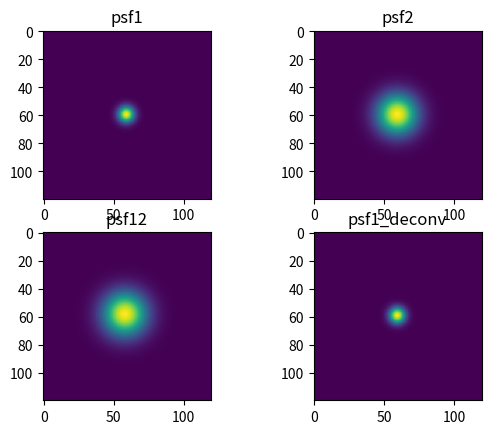

Here is the Python script that generated this plot:
import numpy as np
# from scipy import stats
from matplotlib import pyplot as plt

# How you can ruin the test results?
#          change sigma2 to 9.5
#          increase image size to 120
#          calculate psf12 using Gaussian equation

sigma1 = 4.0
sigma2 = 10.0
m = 100

# turn on/off the "bad" behavior 
showBad = 1
# use/don't use the "regularization" fix
useRegTerm = 1
regTerm = 1E-12

if (showBad):
    m = 110   # problems become visible in the bottom right panel
    m = 120   # complete junk 

# make images of input psfs 
grid1d = np.linspace(-(m/2-1), m/2, m)
xm, ym = np.meshgrid(grid1d, grid1d)
psf1 = np.exp(-(xm*xm+ym*ym)/2/sigma1**2)
psf2 = np.exp(-(xm*xm+ym*ym)/2/sigma2**2)
# 
psf1 = psf1/np.sum(psf1)
psf2 = psf2/np.sum(psf2)

# psf12 = convolve(psf1, psf2)
psf1fft = np.fft.fftshift(np.fft.fft2(np.fft.fftshift(psf1), s=psf1.shape))
psf2fft = np.fft.fftshift(np.fft.fft2(np.fft.fftshift(psf2), s=psf2.shape))
prodfft = psf2fft*psf1fft
psf12 = np.fft.fftshift(np.fft.ifft2(np.fft.fftshift(prodfft), s=prodfft.shape))
sigma12 = np.sqrt(sigma1**2+sigma2**2)
# true analytic answer: psf12 = np.exp(-(xm*xm+ym*ym)/2/sigma12**2)

# psf1_deconv = deconvolve(psf12, psf2)
psf12fft = np.fft.fftshift(np.fft.fft2(np.fft.fftshift(psf12), s=psf12.shape))
# ratiofft = psf12fft/psf2fft
ratiofft = psf12fft/(psf2fft + useRegTerm*regTerm)

psf1_deconv = np.absolute(np.fft.fftshift(np.fft.ifft2(np.fft.fftshift(ratiofft),
                                                    s=ratiofft.shape)))

psf1 = psf1/np.sum(psf1)
psf2 = psf2/np.sum(psf2)
psf12 = np.absolute(psf12)/np.sum(np.absolute(psf12))
fwhmeffpsf1 = np.sqrt(1/np.sum(psf1**2))*0.664
fwhmeffpsf2 = np.sqrt(1/np.sum(psf2**2))*0.664
fwhmeffpsf12 = np.sqrt(1/np.sum(psf12**2))*0.664
print('cross-check: fwhmeffpsf1 = %6.4f'%fwhmeffpsf1)
print('cross-check: fwhmeffpsf2 = %6.4f'%fwhmeffpsf2)
print('cross-check: fwhmeffpsf12 = %6.4f'%fwhmeffpsf12)
print('cross-check: fwhmeffpsf12 (RSS) = %6.4f'%np.sqrt(fwhmeffpsf1**2+fwhmeffpsf2**2))

f, axes = plt.subplots(2,2)
axes[0,0].imshow(psf1)
axes[0,0].set_title('psf1')
axes[0,1].imshow(psf2)
axes[0,1].set_title('psf2')
axes[1,0].imshow(np.real(psf12))
axes[1,0].set_title('psf12')
axes[1,1].imshow(np.real(psf1_deconv))
axes[1,1].set_title('psf1_deconv')

plt.show()
# plt.savefig('deconvVKGau2.png')
